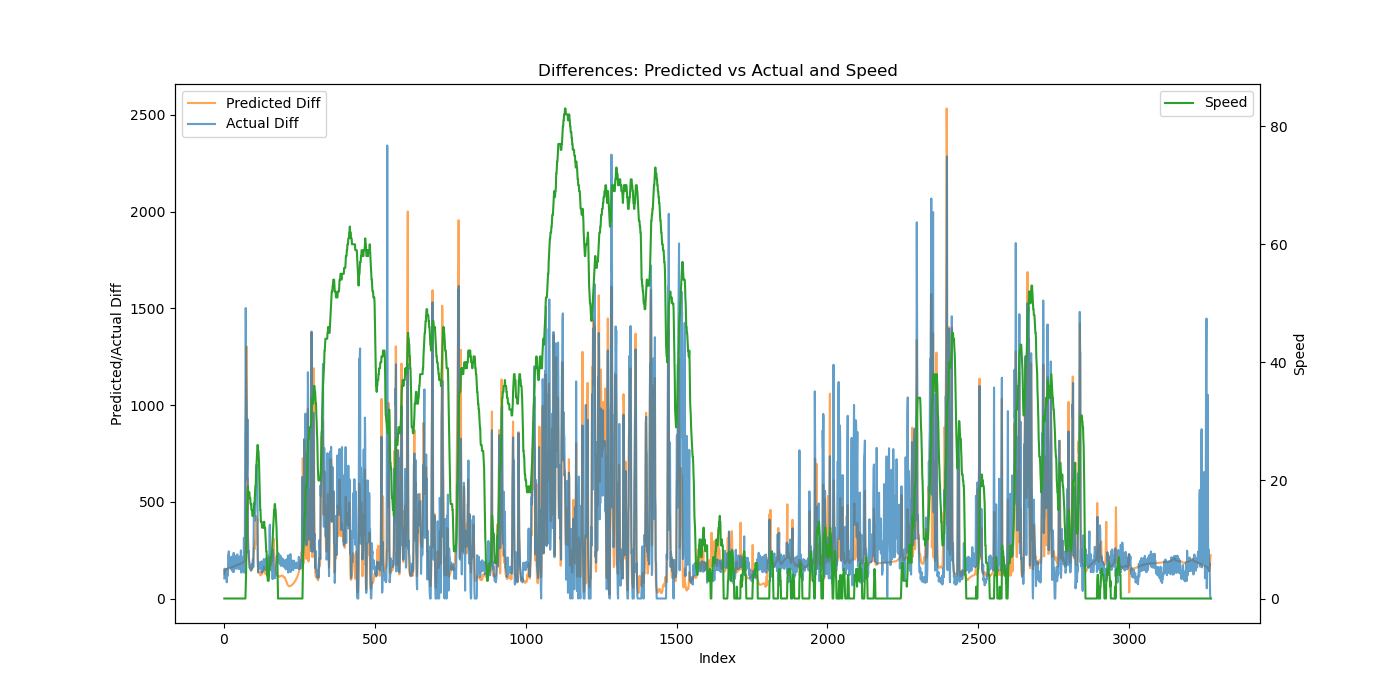

Values plotted in this chart, from the file beside it:
Speed, Actual, Predicted, Predicted_Diff, Actual_Diff
0, 103.8, 157.4, 125.7, 103.8
0, 257.9, 302.1, 144.7, 154.1
0, 395.9, 444.3, 142.2, 138
0, 541.2, 589.6, 145.3, 145.3
0, 659.5, 738, 148.4, 118.3
0, 774.1, 888.2, 150.2, 114.6
0, 889.1, 1040, 151.8, 115
0, 1041, 1193, 152.8, 152.2
0, 1125, 1346, 153.3, 84.03
0, 1243, 1500, 153.9, 117.7
0, 1360, 1655, 154.5, 117
0, 1493, 1809, 155, 132.9
0, 1612, 1965, 155.4, 118.6
0, 1836, 2121, 155.8, 224.9
0, 2064, 2277, 156.2, 227.6
0, 2308, 2433, 156.5, 243.8
0, 2468, 2590, 157, 160.3
0, 2654, 2748, 157.4, 185.4
0, 2850, 2906, 157.8, 196.2
0, 3052, 3064, 158.3, 202.8
0, 3226, 3223, 158.8, 173.4
0, 3408, 3382, 159.4, 182.2
0, 3602, 3542, 160, 193.5
0, 3817, 3703, 160.6, 215.9
0, 3966, 3864, 161.2, 148.7
0, 4164, 4026, 161.8, 198.1
0, 4345, 4188, 162.5, 181
0, 4562, 4351, 163.2, 216.5
0, 4700, 4515, 163.9, 137.8
0, 4873, 4680, 164.6, 173
0, 5051, 4845, 165.4, 178
0, 5286, 5011, 166.1, 235.8
0, 5425, 5178, 166.8, 138.3
0, 5619, 5346, 167.6, 193.9
0, 5801, 5514, 168.3, 182.3
0, 6021, 5683, 169, 219.8
0, 6178, 5853, 169.7, 157.2
0, 6375, 6023, 170.4, 197.5
0, 6558, 6194, 171, 182.5
0, 6775, 6366, 171.7, 217.1
0, 6928, 6538, 172.3, 153.5
0, 7127, 6711, 172.9, 198.6
0, 7310, 6885, 173.5, 183
0, 7538, 7059, 174.1, 227.8
0, 7714, 7233, 174.6, 176.2
0, 7896, 7408, 175.2, 182.2
0, 8089, 7584, 175.7, 192.9
0, 8285, 7760, 176.2, 195.6
0, 8438, 7937, 176.7, 152.9
0, 8625, 8114, 177.2, 187.5
0, 8830, 8292, 177.7, 205.2
0, 9047, 8470, 178.2, 216.6
0, 9200, 8649, 178.7, 153
0, 9399, 8828, 179.2, 198.9
0, 9584, 9008, 179.8, 185.2
0, 9833, 9188, 180.3, 248.9
0, 9967, 9369, 180.9, 134.1
0, 10141, 9551, 181.6, 173.6
0, 10310, 9733, 182.3, 169.8
0, 10526, 9916, 183.1, 215.4
... 3,207 more rows
